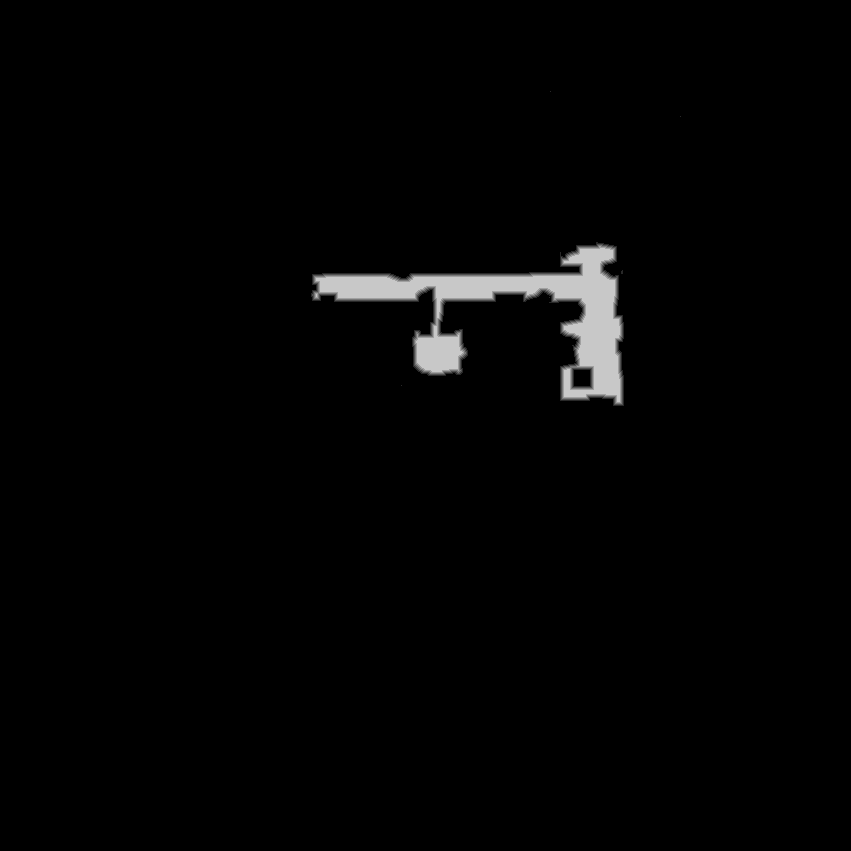

The data file committed next to this chart (first rows):
base	0x5ac16000000
origin	0x1940010
stride	426
width	851
height	851
nibble	0	706983
nibble	1	1563
nibble	2	1540
nibble	3	1527
nibble	4	1489
nibble	5	11099
